The GitHub repository verylemons/IRTBASM_DiamondHacks_2025 contains a labelled image folder "DATASET" with 64 categories: alarm clock, backpack, batteries, bed, bike, bottle, bucket, calculator, calendar, candles, chair, clipboards, computer, couch, curtains, desk lamp, drill, eraser, exit sign, fan, file cabinet, flip-flops, flowers, folder, fork, glasses, hammer, helmet, kettle, keyboard, knives, lamp shade, laptop, marker, monitor, mop, mouse, mug, notebook, oven, pan, paper clip, pen, pencil, post-it notes, printer, push pin, radio, refrigerator, ruler, scissors, screwdriver, shelf, sink, sneakers, soda, speaker, spoon, table, telephone, toothbrush, toys, trash can, webcam. Examples follow, each with its label.

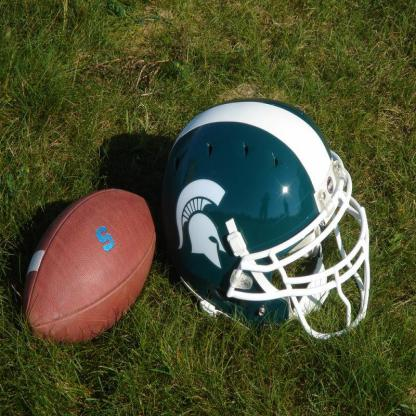
Label: helmet

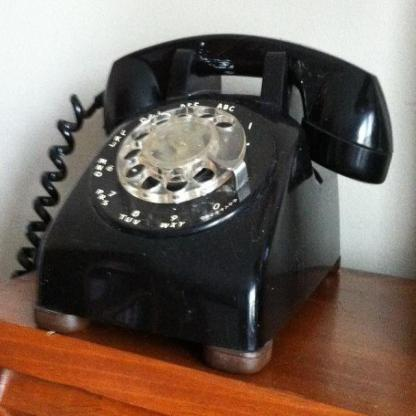
Label: telephone

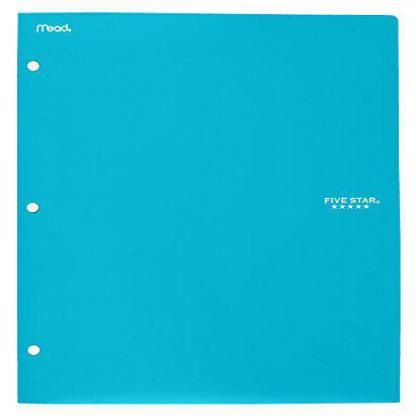
Label: folder

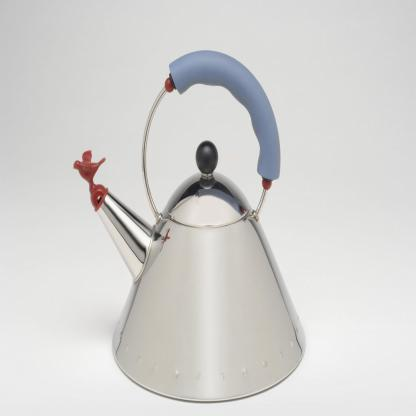
Label: kettle

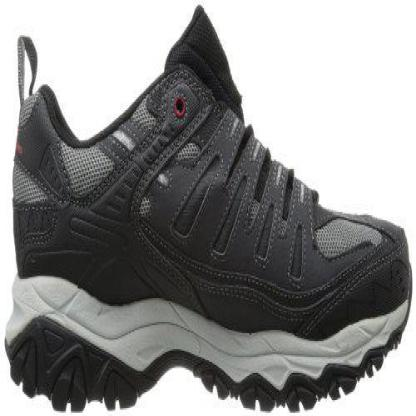
Label: sneakers

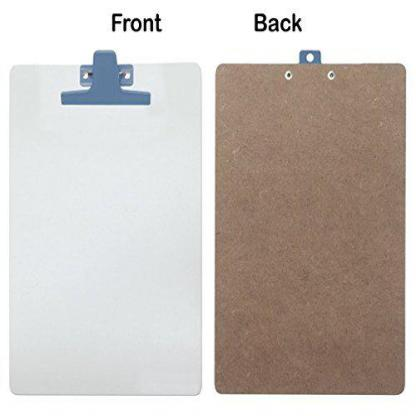
Label: clipboards
